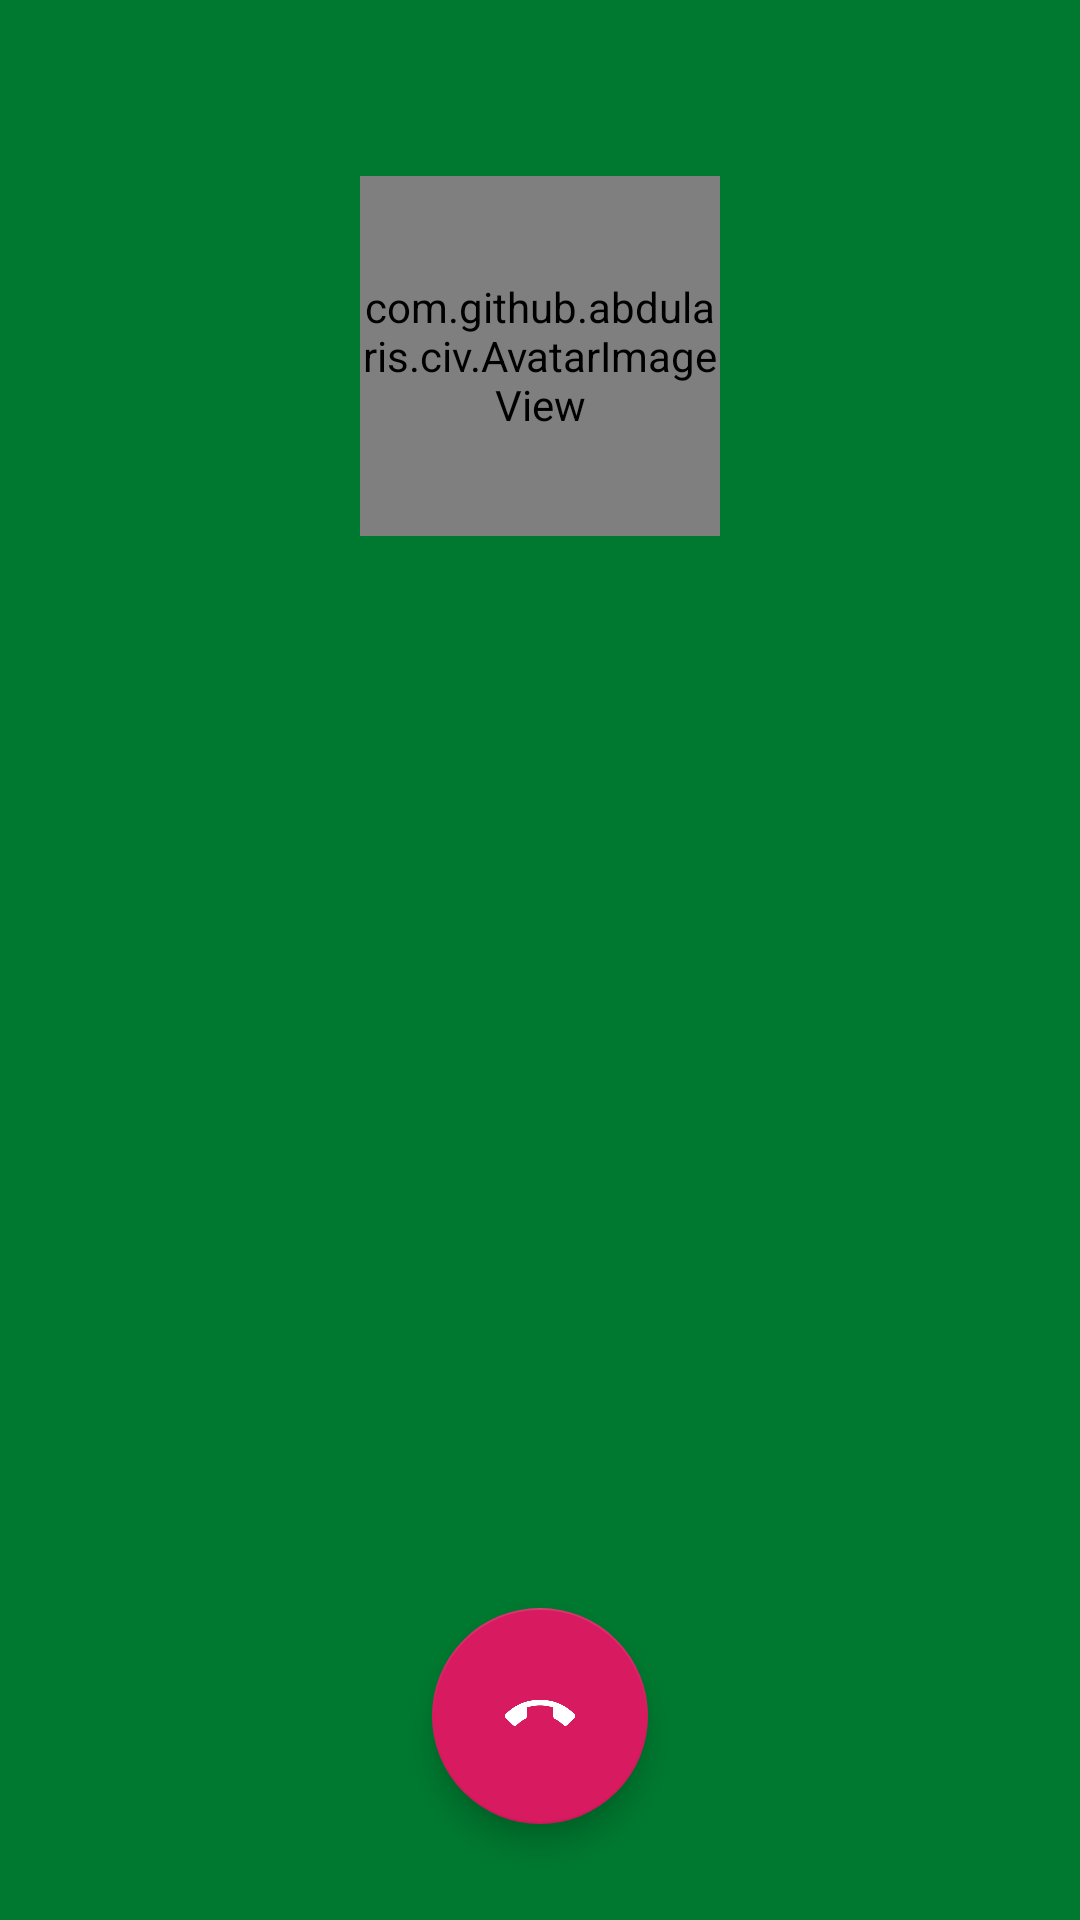

Layout XML and referenced resources for this Android screen:
<!-- AndroidManifest.xml: application theme AppTheme -->
<!-- res/layout/activity_call.xml -->
<?xml version="1.0" encoding="utf-8"?>
<LinearLayout xmlns:android="http://schemas.android.com/apk/res/android"
    xmlns:app="http://schemas.android.com/apk/res-auto"
    android:background="@color/colorPrimaryDark"
    android:orientation="vertical"
    android:layout_width="match_parent"
    android:layout_height="match_parent">

    <LinearLayout
        android:layout_weight="3"
        android:orientation="vertical"
        android:layout_width="match_parent"
        android:layout_height="match_parent">

        <FrameLayout
            android:layout_marginStart="@dimen/margin_32dp"
            android:layout_marginEnd="@dimen/margin_32dp"
            android:layout_marginTop="@dimen/margin_8dp"
            android:orientation="horizontal"
            android:layout_width="match_parent"
            android:layout_height="wrap_content">

            <TextView
                android:gravity="start"
                android:id="@+id/tv_timer"
                android:textSize="@dimen/call_activity_timer_and_status_text_size"
                android:textColor="@android:color/white"
                android:layout_width="wrap_content"
                android:layout_height="wrap_content" />

            <TextView
                android:id="@+id/tv_status"
                android:textSize="@dimen/call_activity_timer_and_status_text_size"
                android:textColor="@android:color/white"
                android:layout_gravity="end"
                android:layout_width="wrap_content"
                android:layout_height="wrap_content" />

        </FrameLayout>

        <LinearLayout
            android:gravity="center"
            android:orientation="vertical"
            android:layout_width="match_parent"
            android:layout_height="match_parent">

            <LinearLayout
                android:gravity="center"
                android:orientation="vertical"
                android:layout_width="wrap_content"
                android:layout_height="wrap_content"
                android:layout_gravity="center">

                <com.github.abdularis.civ.AvatarImageView
                    android:id="@+id/avatar_image_view"
                    android:layout_width="@dimen/call_activity_avatar_view_size"
                    android:layout_height="@dimen/call_activity_avatar_view_size" />

                <TextView
                    android:id="@+id/tv_name"
                    android:layout_marginTop="@dimen/margin_8dp"
                    android:layout_width="wrap_content"
                    android:layout_height="wrap_content"
                    android:textColor="@android:color/white"
                    android:textSize="@dimen/call_activity_user_name_text_size" />

            </LinearLayout>

        </LinearLayout>

    </LinearLayout>

    <FrameLayout
        android:layout_weight="2"
        android:orientation="vertical"
        android:layout_width="match_parent"
        android:layout_height="match_parent">


        <com.google.android.material.floatingactionbutton.FloatingActionButton
            android:id="@+id/fab_hang_up"
            android:layout_gravity="bottom|center_horizontal"
            android:layout_marginBottom="@dimen/margin_32dp"
            app:fabCustomSize="@dimen/fab_hang_up_size"
            android:src="@drawable/ic_hang_up"
            android:scaleType="center"
            android:layout_width="wrap_content"
            android:layout_height="wrap_content" />

        <androidx.recyclerview.widget.RecyclerView
            android:overScrollMode="never"
            android:layout_gravity="center_horizontal"
            android:id="@+id/recycler_view"
            android:layout_width="wrap_content"
            android:layout_height="wrap_content"/>

    </FrameLayout>

</LinearLayout>
<!-- resources referenced by this layout -->
<resources>
  <color name="colorPrimaryDark">#007930</color>
  <dimen name="call_activity_avatar_view_size">120dp</dimen>
  <dimen name="call_activity_timer_and_status_text_size">18sp</dimen>
  <dimen name="call_activity_user_name_text_size">32sp</dimen>
  <dimen name="fab_hang_up_size">72dp</dimen>
  <dimen name="margin_32dp">32dp</dimen>
  <dimen name="margin_8dp">8dp</dimen>
  <!-- drawable ic_hang_up: png bitmap (drawable, 11380 bytes) -->
  <style name="AppTheme" parent="Theme.AppCompat.Light.NoActionBar">
          
          <item name="colorPrimary">@color/colorPrimary</item>
          <item name="colorPrimaryDark">@color/colorPrimaryDark</item>
          <item name="colorAccent">@color/colorAccent</item>
      </style>
  <color name="colorPrimary">@color/ic_launcher_lan_video_background</color>
  <color name="colorAccent">#D81B60</color>
  <color name="ic_launcher_lan_video_background">#67b330</color>
</resources>
